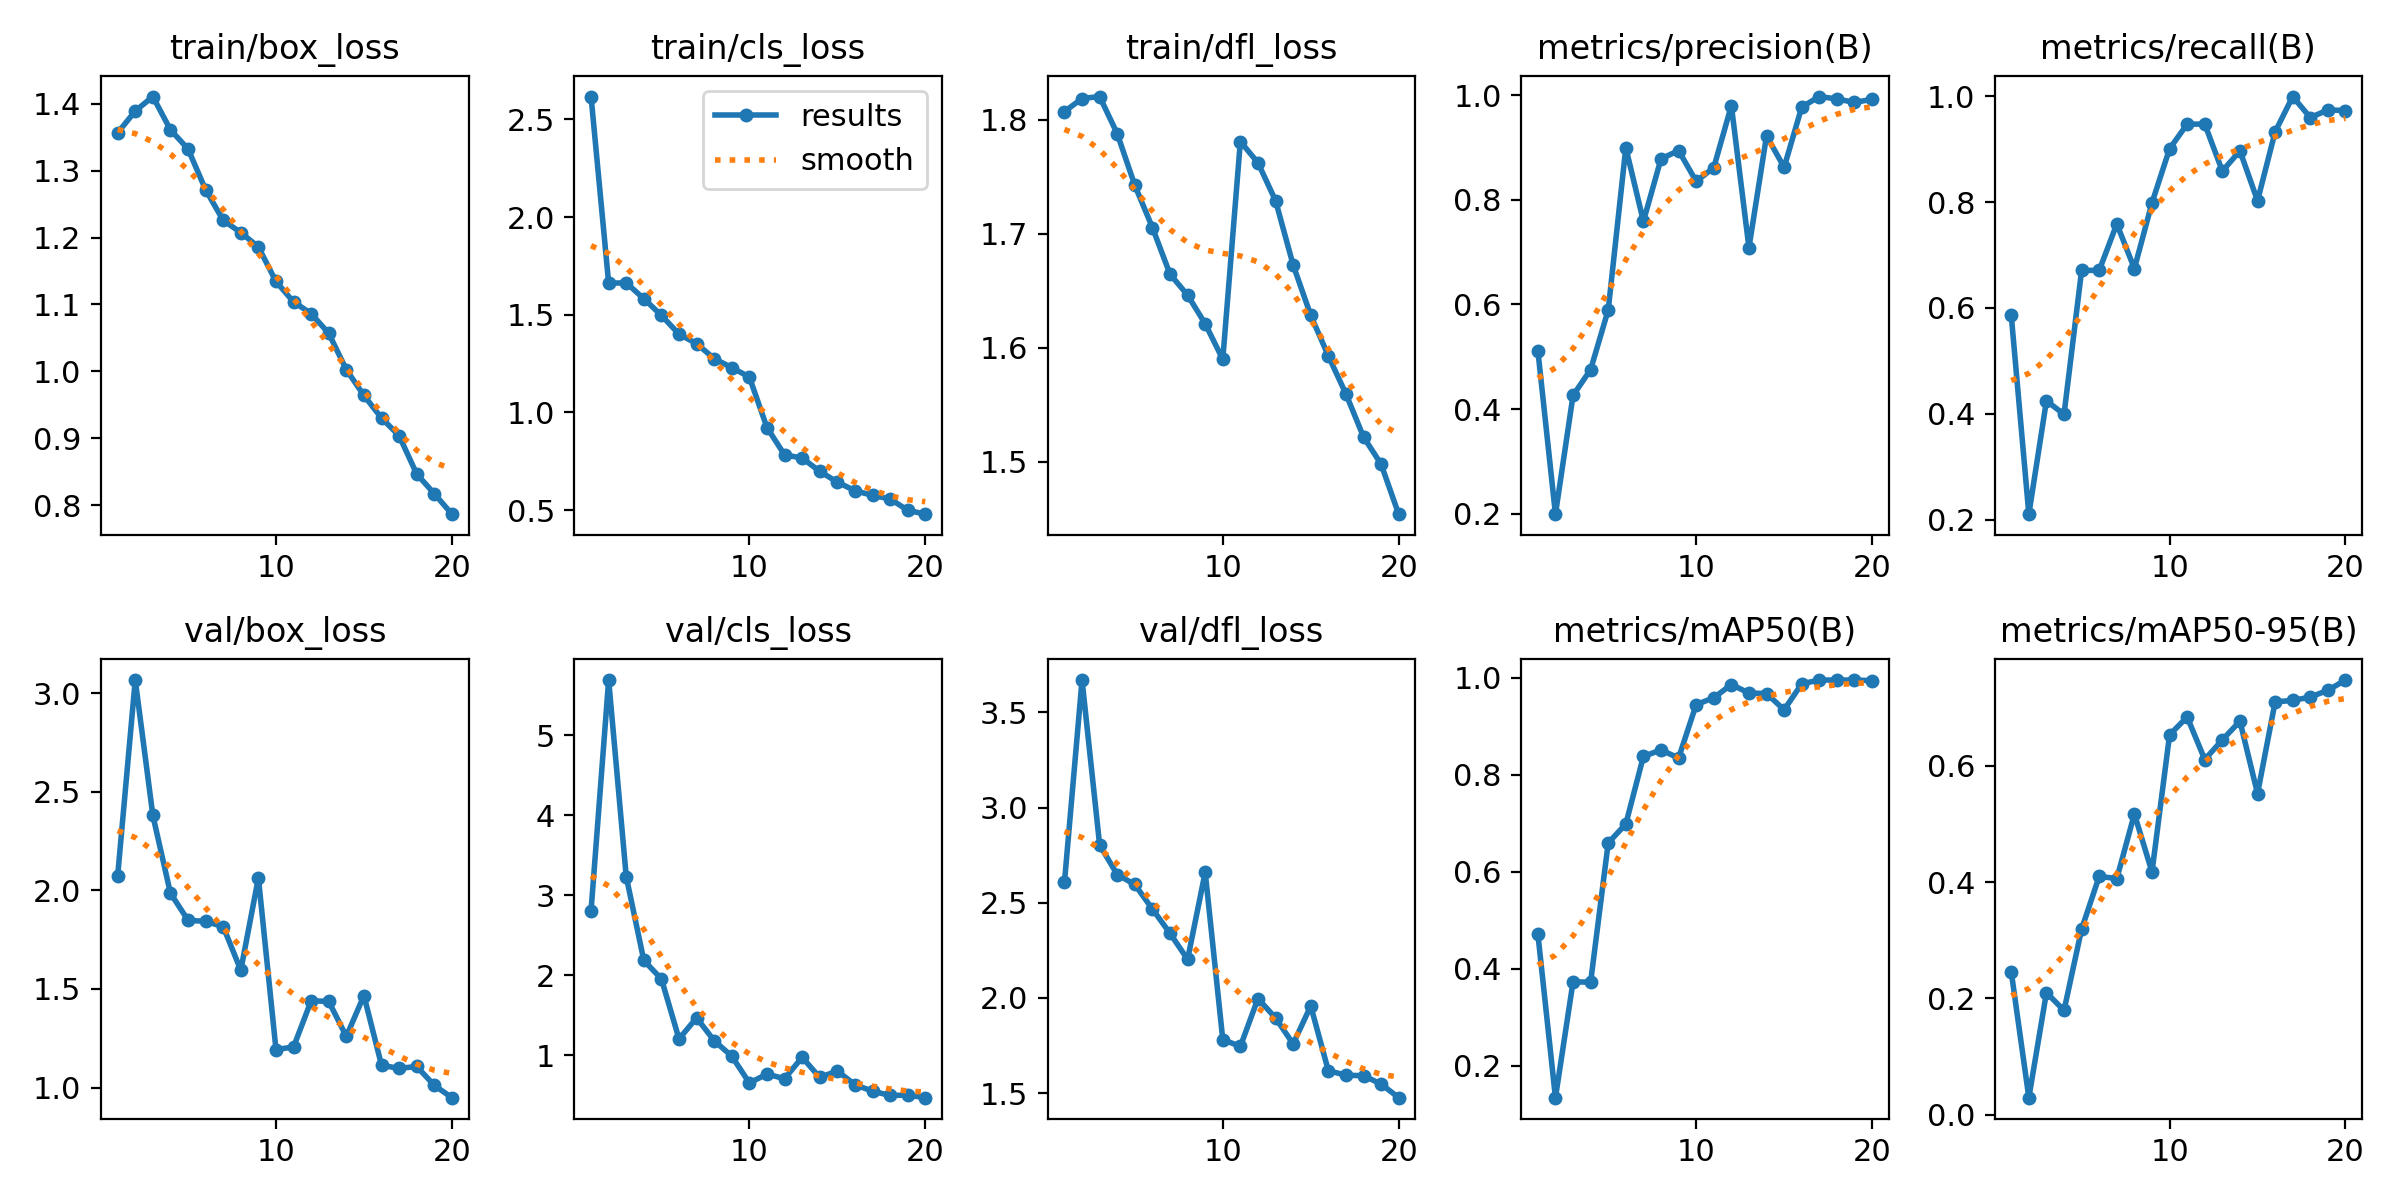

The data file committed next to this chart (first rows):
epoch, time, train/box_loss, train/cls_loss, train/dfl_loss, metrics/precision(B), metrics/recall(B), metrics/mAP50(B), metrics/mAP50-95(B), val/box_loss, val/cls_loss, val/dfl_loss, lr/pg0, lr/pg1, lr/pg2
1, 37.59, 1.357, 2.617, 1.807, 0.512, 0.586, 0.4722, 0.2459, 2.073, 2.808, 2.607, 0.0005485, 0.0005485, 0.0005485
2, 67.92, 1.389, 1.662, 1.818, 0.1991, 0.2105, 0.1344, 0.0294, 3.066, 5.692, 3.67, 0.00105, 0.00105, 0.00105
3, 95.78, 1.411, 1.664, 1.82, 0.4261, 0.4247, 0.373, 0.21, 2.38, 3.234, 2.803, 0.001496, 0.001496, 0.001496
4, 127.4, 1.361, 1.582, 1.788, 0.4755, 0.3991, 0.3725, 0.1794, 1.986, 2.185, 2.648, 0.001419, 0.001419, 0.001419
5, 155.6, 1.332, 1.497, 1.742, 0.5895, 0.6711, 0.6594, 0.3193, 1.848, 1.954, 2.596, 0.001337, 0.001337, 0.001337
6, 186.1, 1.271, 1.401, 1.705, 0.8996, 0.6711, 0.6982, 0.41, 1.842, 1.204, 2.466, 0.001254, 0.001254, 0.001254
7, 214.7, 1.226, 1.352, 1.664, 0.7589, 0.7588, 0.8376, 0.4061, 1.816, 1.467, 2.339, 0.001172, 0.001172, 0.001172
8, 246.6, 1.207, 1.276, 1.646, 0.8782, 0.6745, 0.8511, 0.5173, 1.595, 1.182, 2.202, 0.001089, 0.001089, 0.001089
9, 275, 1.186, 1.229, 1.621, 0.8942, 0.7987, 0.8343, 0.4175, 2.063, 0.9881, 2.66, 0.001007, 0.001007, 0.001007
10, 306, 1.134, 1.181, 1.59, 0.8353, 0.9008, 0.9445, 0.6532, 1.193, 0.6528, 1.781, 0.0009244, 0.0009244, 0.0009244
11, 336.2, 1.104, 0.9228, 1.781, 0.8615, 0.9474, 0.9583, 0.6841, 1.206, 0.7641, 1.745, 0.0008418, 0.0008418, 0.0008418
12, 367, 1.086, 0.783, 1.762, 0.98, 0.9474, 0.9858, 0.6109, 1.44, 0.7063, 1.996, 0.0007593, 0.0007593, 0.0007593
13, 395.1, 1.057, 0.7666, 1.729, 0.7086, 0.8587, 0.9683, 0.6447, 1.437, 0.9742, 1.894, 0.0006768, 0.0006768, 0.0006768
14, 425.3, 1.003, 0.6985, 1.672, 0.9224, 0.8968, 0.9673, 0.6768, 1.259, 0.7222, 1.758, 0.0005943, 0.0005943, 0.0005943
15, 452.3, 0.9641, 0.6436, 1.628, 0.8622, 0.8027, 0.9336, 0.5523, 1.467, 0.8034, 1.957, 0.0005118, 0.0005118, 0.0005118
16, 483.3, 0.9303, 0.5994, 1.593, 0.9772, 0.9327, 0.9873, 0.71, 1.113, 0.6311, 1.618, 0.0004293, 0.0004293, 0.0004293
17, 510.9, 0.9039, 0.5755, 1.559, 0.9974, 0.9994, 0.995, 0.7125, 1.097, 0.5505, 1.594, 0.0003467, 0.0003467, 0.0003467
18, 540.7, 0.8467, 0.5575, 1.522, 0.9929, 0.9597, 0.995, 0.7183, 1.107, 0.4965, 1.591, 0.0002642, 0.0002642, 0.0002642
19, 569.4, 0.8173, 0.4994, 1.498, 0.9861, 0.9742, 0.995, 0.7299, 1.011, 0.501, 1.547, 0.0001817, 0.0001817, 0.0001817
20, 598.1, 0.7866, 0.4793, 1.454, 0.9922, 0.973, 0.9938, 0.7475, 0.9489, 0.4691, 1.476, 9.91865e-05, 9.91865e-05, 9.91865e-05
